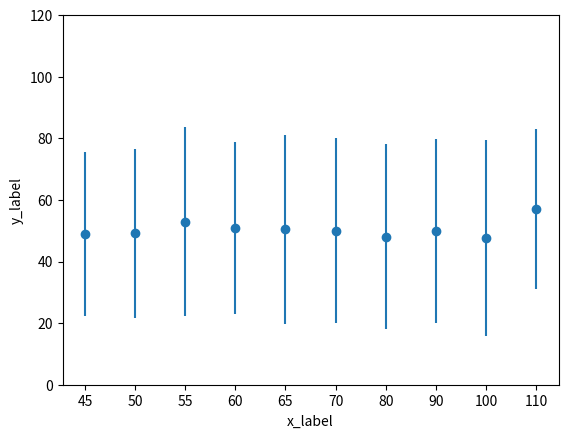

The script that saved this image:
import matplotlib
matplotlib.use('pdf')
import matplotlib.pyplot as plt
import numpy as np
import csv

def error_bar_charts(filename, x_ticks, m, rmsd, x_label, y_label, ):
    ''' Plot with errorbars. X values can either be strings or numbers
    Parameters:
    filename (string): The file to store the resulting figure
    x_ticks (list of strings): The labels for each x value
    m (1D array): The mean value for the dataset
    rmsd (1D array): The rmsd value for the dataset
    x_label (string): The label of the x axis
    y_label (string): The label of the y axis

    '''

    plt.ylim([0,120])
    plt.xlabel(x_label)
    plt.ylabel(y_label)
    plt.xticks(np.arange(len(x_ticks)), x_ticks)
    plt.errorbar(np.arange(len(x_ticks)), m, yerr=rmsd, fmt='o')

    plt.savefig(filename)
    # plt.show() # Uncomment to show figure after plotting


# Example usage

def rmsd(y):
    y_mean = np.mean(y)
    return np.sqrt(np.mean(((y-y_mean)**2), axis=0))

y1 = np.random.random((50, 10)) * 100 

y1_mean = np.mean(y1, axis=0)
y1_error_root = rmsd(y1)


x_ticks = ['45', '50', '55', '60', '65', '70', '80', '90', '100', '110']



error_bar_charts("error_bar.pdf", x_ticks, y1_mean, y1_error_root, "x_label", "y_label")